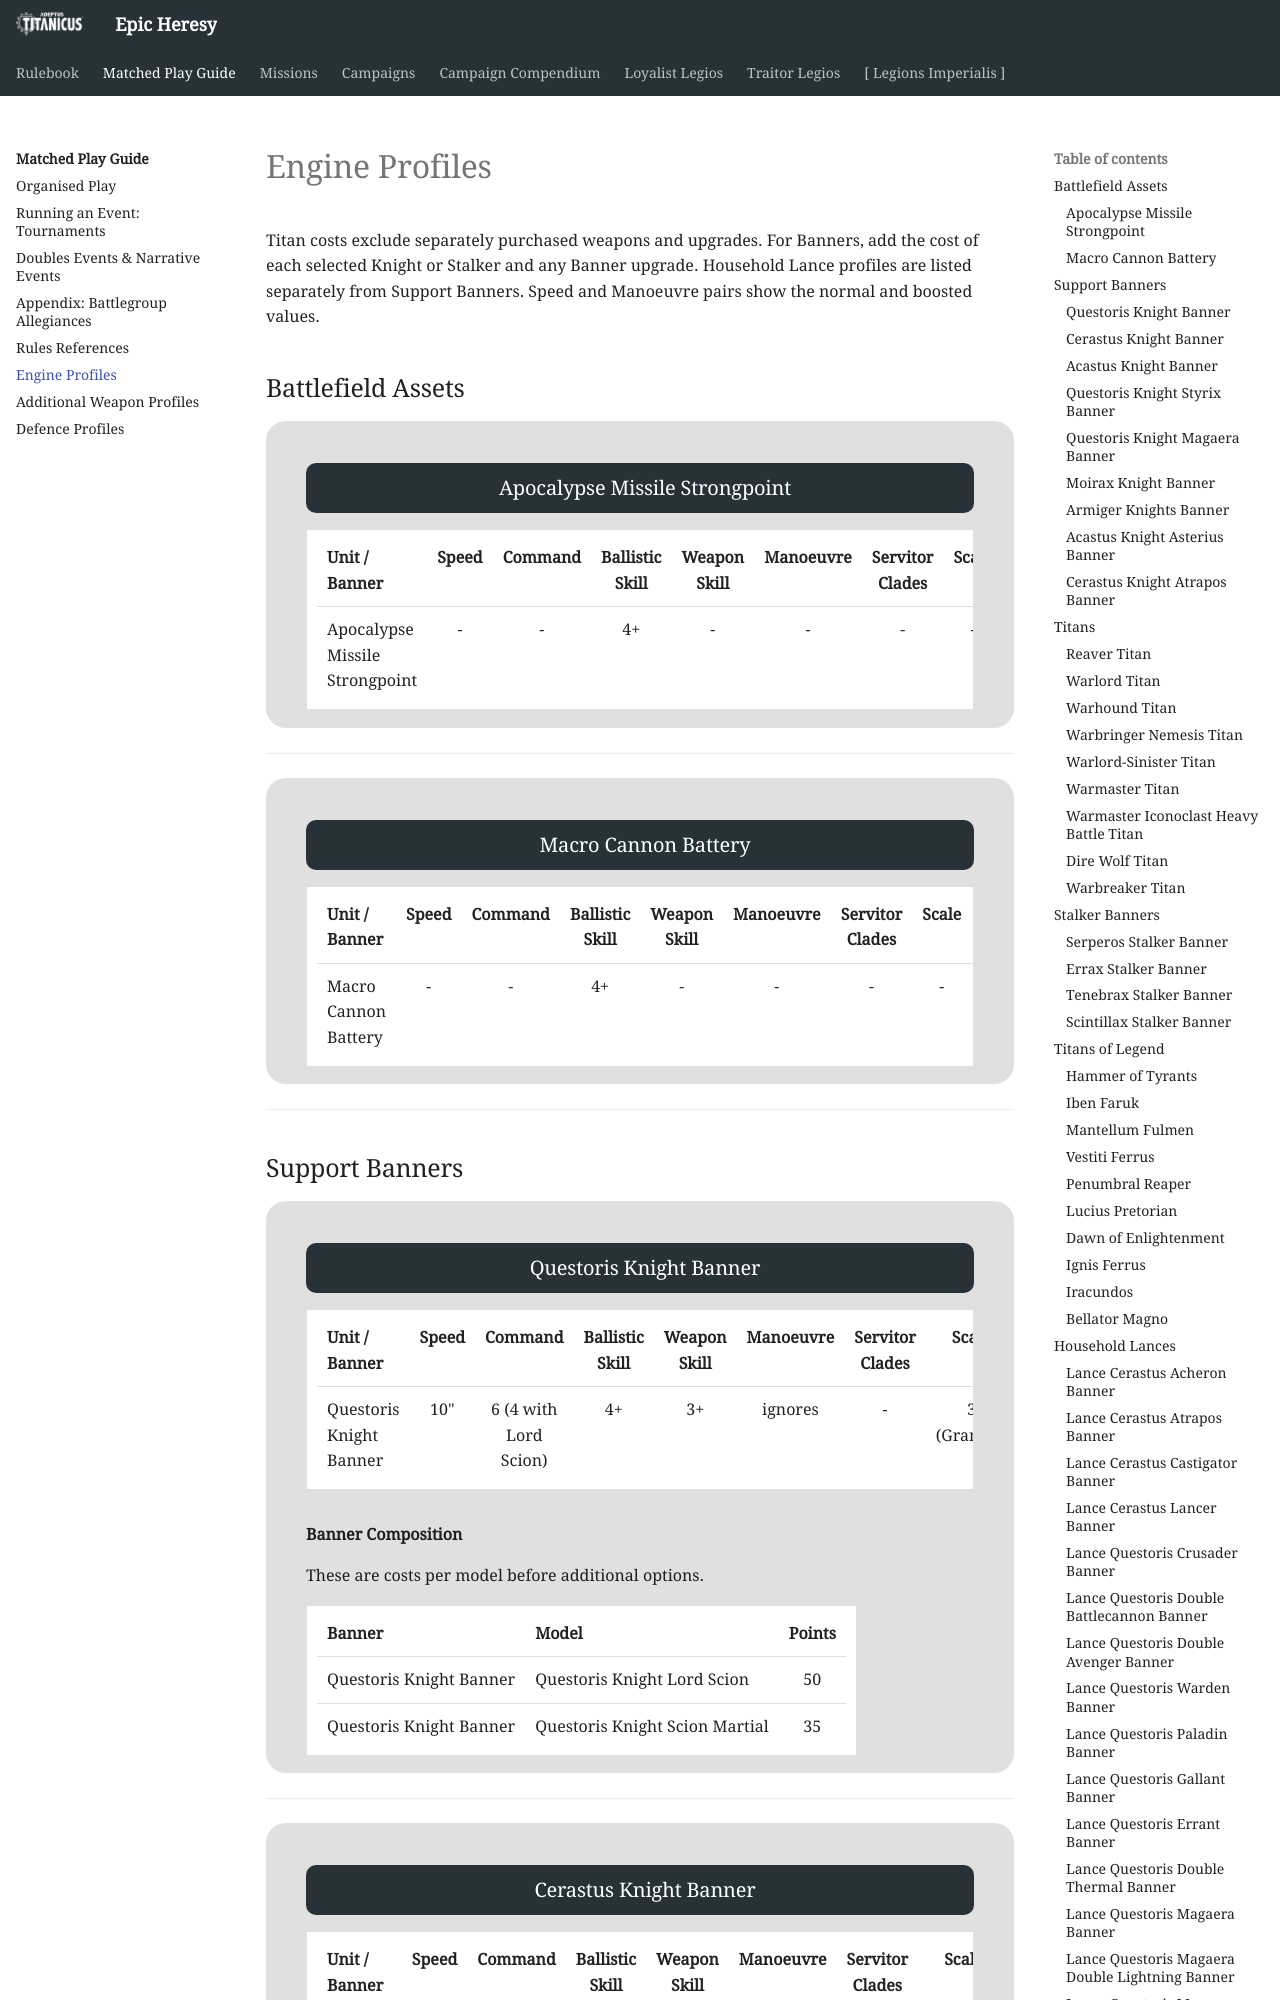

repository: BBBase-EHeresy-PPPub/EHeresy · page: at2018/matched_play_guide/engine_profiles/index.html · generator: mkdocs

# Engine Profiles

Titan costs exclude separately purchased weapons and upgrades. For Banners, add the cost of each selected Knight or Stalker and any Banner upgrade. Household Lance profiles are listed separately from Support Banners. Speed and Manoeuvre pairs show the normal and boosted values.

## Battlefield Assets

<div class="unitCard" markdown>

### Apocalypse Missile Strongpoint

| Unit / Banner | Speed | Command | Ballistic Skill | Weapon Skill | Manoeuvre | Servitor Clades | Scale | Base Points |
| :--- | :---: | :---: | :---: | :---: | :---: | :---: | :---: | :---: |
| Apocalypse Missile Strongpoint | - | - | 4+ | - | - | - | - | 2 Stratagem points |

</div>

---

<div class="unitCard" markdown>

### Macro Cannon Battery

| Unit / Banner | Speed | Command | Ballistic Skill | Weapon Skill | Manoeuvre | Servitor Clades | Scale | Base Points |
| :--- | :---: | :---: | :---: | :---: | :---: | :---: | :---: | :---: |
| Macro Cannon Battery | - | - | 4+ | - | - | - | - | 2 Stratagem points |

</div>

---

## Support Banners

<div class="unitCard" markdown>

### Questoris Knight Banner

| Unit / Banner | Speed | Command | Ballistic Skill | Weapon Skill | Manoeuvre | Servitor Clades | Scale | Base Points |
| :--- | :---: | :---: | :---: | :---: | :---: | :---: | :---: | :---: |
| Questoris Knight Banner | 10" | 6 (4 with Lord Scion) | 4+ | 3+ | ignores | - | 3 (Grandis) | By composition |

**Banner Composition**

These are costs per model before additional options.

| Banner | Model | Points |
| :--- | :--- | :---: |
| Questoris Knight Banner | Questoris Knight Lord Scion | 50 |
| Questoris Knight Banner | Questoris Knight Scion Martial | 35 |

</div>

---

<div class="unitCard" markdown>
